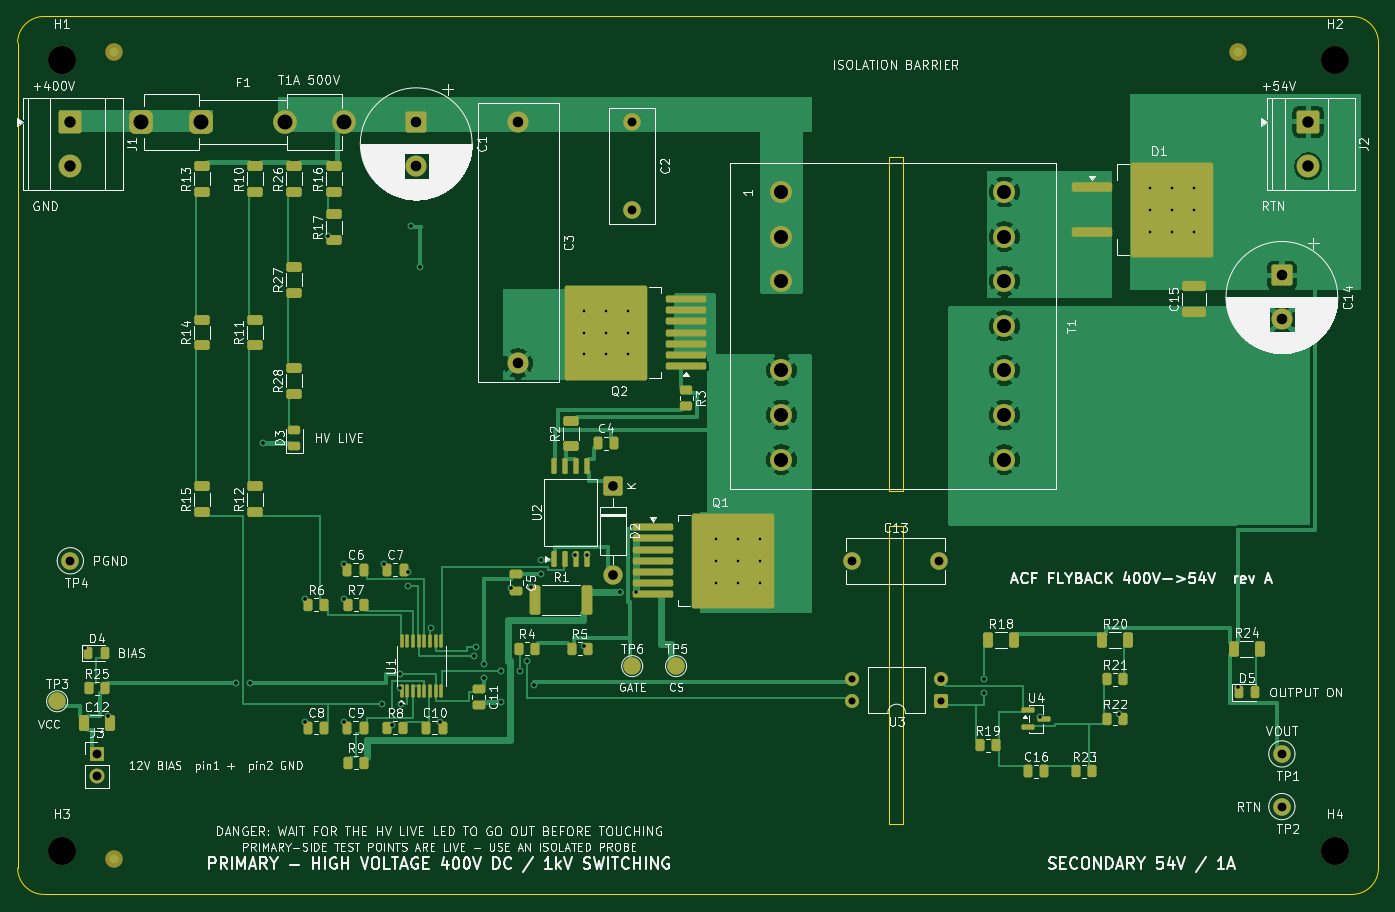
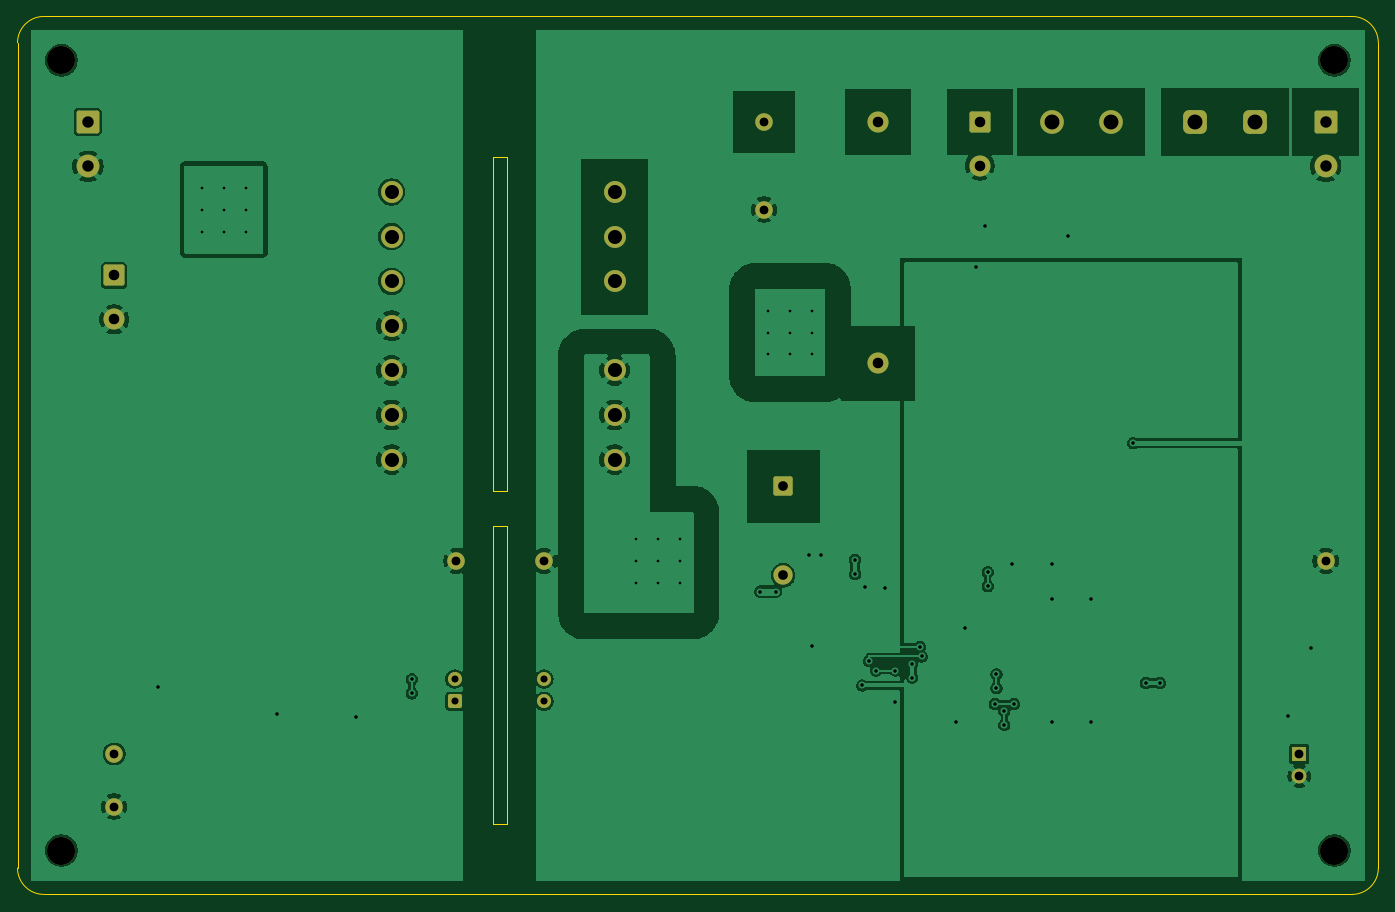
Circuit board: 10 layer files. Board 155.0 x 100.0 mm.
- bottom_copper: ACF_Flyback-B_Cu.gbl (145088 bytes)
- bottom_mask: ACF_Flyback-B_Mask.gbs (3489 bytes)
- paste: ACF_Flyback-B_Paste.gbp (471 bytes)
- bottom_silk: ACF_Flyback-B_Silkscreen.gbo (472 bytes)
- outline: ACF_Flyback-Edge_Cuts.gm1 (1296 bytes)
- top_copper: ACF_Flyback-F_Cu.gtl (82430 bytes)
- top_mask: ACF_Flyback-F_Mask.gts (10395 bytes)
- paste: ACF_Flyback-F_Paste.gtp (7837 bytes)
- top_silk: ACF_Flyback-F_Silkscreen.gto (232765 bytes)
- drill: ACF_Flyback.drl (2569 bytes)

=== bottom_copper: ACF_Flyback-B_Cu.gbl (145088 bytes, source omitted) ===
=== bottom_mask: ACF_Flyback-B_Mask.gbs ===
%TF.GenerationSoftware,KiCad,Pcbnew,10.0.8*%
%TF.CreationDate,2026-11-11T09:52:25+05:30*%
%TF.ProjectId,ACF_Flyback,4143465f-466c-4796-9261-636b2e6b6963,rev?*%
%TF.SameCoordinates,Original*%
%TF.FileFunction,Soldermask,Bot*%
%TF.FilePolarity,Negative*%
%FSLAX46Y46*%
G04 Gerber Fmt 4.6, Leading zero omitted, Abs format (unit mm)*
G04 Created by KiCad (PCBNEW 10.0.8) date 2026-11-11 09:52:25*
%MOMM*%
%LPD*%
G01*
G04 APERTURE LIST*
G04 Aperture macros list*
%AMRoundRect*
0 Rectangle with rounded corners*
0 $1 Rounding radius*
0 $2 $3 $4 $5 $6 $7 $8 $9 X,Y pos of 4 corners*
0 Add a 4 corners polygon primitive as box body*
4,1,4,$2,$3,$4,$5,$6,$7,$8,$9,$2,$3,0*
0 Add four circle primitives for the rounded corners*
1,1,$1+$1,$2,$3*
1,1,$1+$1,$4,$5*
1,1,$1+$1,$6,$7*
1,1,$1+$1,$8,$9*
0 Add four rect primitives between the rounded corners*
20,1,$1+$1,$2,$3,$4,$5,0*
20,1,$1+$1,$4,$5,$6,$7,0*
20,1,$1+$1,$6,$7,$8,$9,0*
20,1,$1+$1,$8,$9,$2,$3,0*%
G04 Aperture macros list end*
%ADD10C,3.200000*%
%ADD11R,1.700000X1.700000*%
%ADD12C,1.700000*%
%ADD13C,2.000000*%
%ADD14RoundRect,0.250000X-1.050000X1.050000X-1.050000X-1.050000X1.050000X-1.050000X1.050000X1.050000X0*%
%ADD15C,2.600000*%
%ADD16C,2.400000*%
%ADD17RoundRect,0.250000X0.550000X0.550000X-0.550000X0.550000X-0.550000X-0.550000X0.550000X-0.550000X0*%
%ADD18C,1.600000*%
%ADD19RoundRect,0.250001X-0.949999X0.949999X-0.949999X-0.949999X0.949999X-0.949999X0.949999X0.949999X0*%
%ADD20C,2.500000*%
%ADD21RoundRect,0.675000X-0.675000X-0.675000X0.675000X-0.675000X0.675000X0.675000X-0.675000X0.675000X0*%
%ADD22C,2.700000*%
%ADD23RoundRect,0.249999X-0.850001X0.850001X-0.850001X-0.850001X0.850001X-0.850001X0.850001X0.850001X0*%
%ADD24C,2.200000*%
G04 APERTURE END LIST*
D10*
%TO.C,H3*%
X35000000Y-125000000D03*
%TD*%
D11*
%TO.C,J3*%
X39000000Y-114000000D03*
D12*
X39000000Y-116540000D03*
%TD*%
D13*
%TO.C,TP4*%
X36000000Y-92000000D03*
%TD*%
D14*
%TO.C,J1*%
X36000000Y-42000000D03*
D15*
X36000000Y-47080000D03*
%TD*%
D16*
%TO.C,C3*%
X87000000Y-42000000D03*
X87000000Y-69500000D03*
%TD*%
D14*
%TO.C,J2*%
X177000000Y-42000000D03*
D15*
X177000000Y-47080000D03*
%TD*%
D17*
%TO.C,U3*%
X135200000Y-108000000D03*
D18*
X135200000Y-105460000D03*
X125040000Y-105460000D03*
X125040000Y-108000000D03*
%TD*%
D13*
%TO.C,C2*%
X100000000Y-42000000D03*
X100000000Y-52000000D03*
%TD*%
%TO.C,C13*%
X125000000Y-92000000D03*
X135000000Y-92000000D03*
%TD*%
D10*
%TO.C,H4*%
X180000000Y-125000000D03*
%TD*%
D19*
%TO.C,C1*%
X75400000Y-42000000D03*
D16*
X75400000Y-47000000D03*
%TD*%
D20*
%TO.C,T1*%
X117000000Y-50000000D03*
X117000000Y-55080000D03*
X117000000Y-60160000D03*
X117000000Y-70320000D03*
X117000000Y-75400000D03*
X117000000Y-80480000D03*
X142400000Y-80480000D03*
X142400000Y-75400000D03*
X142400000Y-70320000D03*
X142400000Y-65240000D03*
X142400000Y-60160000D03*
X142400000Y-55080000D03*
X142400000Y-50000000D03*
%TD*%
D21*
%TO.C,F1*%
X44100000Y-42000000D03*
X50860000Y-42000000D03*
D22*
X60450000Y-42000000D03*
X67210000Y-42000000D03*
%TD*%
D13*
%TO.C,TP1*%
X174000000Y-114000000D03*
%TD*%
D10*
%TO.C,H2*%
X180000000Y-35000000D03*
%TD*%
D13*
%TO.C,TP2*%
X174000000Y-120000000D03*
%TD*%
D23*
%TO.C,D2*%
X97800000Y-83500000D03*
D24*
X97800000Y-93660000D03*
%TD*%
D10*
%TO.C,H1*%
X35000000Y-35000000D03*
%TD*%
D19*
%TO.C,C14*%
X174000000Y-59500000D03*
D16*
X174000000Y-64500000D03*
%TD*%
M02*

=== paste: ACF_Flyback-B_Paste.gbp ===
%TF.GenerationSoftware,KiCad,Pcbnew,10.0.8*%
%TF.CreationDate,2026-11-11T09:52:24+05:30*%
%TF.ProjectId,ACF_Flyback,4143465f-466c-4796-9261-636b2e6b6963,rev?*%
%TF.SameCoordinates,Original*%
%TF.FileFunction,Paste,Bot*%
%TF.FilePolarity,Positive*%
%FSLAX46Y46*%
G04 Gerber Fmt 4.6, Leading zero omitted, Abs format (unit mm)*
G04 Created by KiCad (PCBNEW 10.0.8) date 2026-11-11 09:52:24*
%MOMM*%
%LPD*%
G01*
G04 APERTURE LIST*
G04 APERTURE END LIST*
M02*

=== bottom_silk: ACF_Flyback-B_Silkscreen.gbo ===
%TF.GenerationSoftware,KiCad,Pcbnew,10.0.8*%
%TF.CreationDate,2026-11-11T09:52:25+05:30*%
%TF.ProjectId,ACF_Flyback,4143465f-466c-4796-9261-636b2e6b6963,rev?*%
%TF.SameCoordinates,Original*%
%TF.FileFunction,Legend,Bot*%
%TF.FilePolarity,Positive*%
%FSLAX46Y46*%
G04 Gerber Fmt 4.6, Leading zero omitted, Abs format (unit mm)*
G04 Created by KiCad (PCBNEW 10.0.8) date 2026-11-11 09:52:25*
%MOMM*%
%LPD*%
G01*
G04 APERTURE LIST*
G04 APERTURE END LIST*
M02*

=== outline: ACF_Flyback-Edge_Cuts.gm1 ===
%TF.GenerationSoftware,KiCad,Pcbnew,10.0.8*%
%TF.CreationDate,2026-11-11T09:52:25+05:30*%
%TF.ProjectId,ACF_Flyback,4143465f-466c-4796-9261-636b2e6b6963,rev?*%
%TF.SameCoordinates,Original*%
%TF.FileFunction,Profile,NP*%
%FSLAX46Y46*%
G04 Gerber Fmt 4.6, Leading zero omitted, Abs format (unit mm)*
G04 Created by KiCad (PCBNEW 10.0.8) date 2026-11-11 09:52:25*
%MOMM*%
%LPD*%
G01*
G04 APERTURE LIST*
%TA.AperFunction,Profile*%
%ADD10C,0.100000*%
%TD*%
G04 APERTURE END LIST*
D10*
X30000000Y-33000000D02*
G75*
G02*
X33000000Y-30000000I3000000J0D01*
G01*
X30000000Y-127000000D02*
X30000000Y-33000000D01*
X33000000Y-30000000D02*
X182000000Y-30000000D01*
X33000000Y-130000000D02*
G75*
G02*
X30000000Y-127000000I0J3000000D01*
G01*
X129199999Y-46000000D02*
X130800000Y-46000000D01*
X130800000Y-84000000D01*
X129199999Y-84000000D01*
X129199999Y-46000000D01*
X129199999Y-88000000D02*
X130800000Y-88000000D01*
X130800000Y-122000000D01*
X129199999Y-122000000D01*
X129199999Y-88000000D01*
X182000000Y-30000000D02*
G75*
G02*
X185000000Y-33000000I0J-3000000D01*
G01*
X182000000Y-130000000D02*
X33000000Y-130000000D01*
X185000000Y-33000000D02*
X185000000Y-127000000D01*
X185000000Y-127000000D02*
G75*
G02*
X182000000Y-130000000I-3000000J0D01*
G01*
M02*

=== top_copper: ACF_Flyback-F_Cu.gtl (82430 bytes, source omitted) ===
=== top_mask: ACF_Flyback-F_Mask.gts (10395 bytes, source omitted) ===
=== paste: ACF_Flyback-F_Paste.gtp (7837 bytes, source omitted) ===
=== top_silk: ACF_Flyback-F_Silkscreen.gto (232765 bytes, source omitted) ===
=== drill: ACF_Flyback.drl ===
M48
; DRILL file KiCad 10.0.8 date 2026-11-11T09:52:26
; FORMAT={-:-/ absolute / metric / decimal}
; #@! TF.CreationDate,2026-11-11T09:52:26+05:30
; #@! TF.GenerationSoftware,Kicad,Pcbnew,10.0.8
; #@! TF.FileFunction,MixedPlating,1,2
FMAT,2
METRIC
; #@! TA.AperFunction,Plated,PTH,ViaDrill
T1C0.300
; #@! TA.AperFunction,Plated,PTH,ViaDrill
T2C0.400
; #@! TA.AperFunction,Plated,PTH,ComponentDrill
T3C0.800
; #@! TA.AperFunction,Plated,PTH,ComponentDrill
T4C1.000
; #@! TA.AperFunction,Plated,PTH,ComponentDrill
T5C1.100
; #@! TA.AperFunction,Plated,PTH,ComponentDrill
T6C1.200
; #@! TA.AperFunction,Plated,PTH,ComponentDrill
T7C1.300
; #@! TA.AperFunction,Plated,PTH,ComponentDrill
T8C1.600
; #@! TA.AperFunction,Plated,PTH,ComponentDrill
T9C1.700
; #@! TA.AperFunction,NonPlated,NPTH,ComponentDrill
T10C3.200
%
G90
G05
T1
X94.5Y-63.5
X94.5Y-66.0
X94.5Y-68.5
X97.0Y-63.5
X97.0Y-66.0
X97.0Y-68.5
X99.5Y-63.5
X99.5Y-66.0
X99.5Y-68.5
X109.5Y-89.5
X109.5Y-92.0
X109.5Y-94.5
X112.0Y-89.5
X112.0Y-92.0
X112.0Y-94.5
X114.5Y-89.5
X114.5Y-92.0
X114.5Y-94.5
X159.0Y-49.5
X159.0Y-52.0
X159.0Y-54.5
X161.5Y-49.5
X161.5Y-52.0
X161.5Y-54.5
X164.0Y-49.5
X164.0Y-52.0
X164.0Y-54.5
T2
X37.7Y-101.9
X40.3Y-109.7
X54.9Y-105.9
X56.5Y-105.9
X57.9Y-78.6
X62.7Y-96.4
X62.7Y-110.4
X65.3Y-55.0
X67.2Y-92.4
X67.2Y-96.4
X67.2Y-110.4
X71.5Y-108.3
X71.7Y-92.4
X72.6Y-109.1
X72.6Y-110.7
X73.5Y-104.9
X73.5Y-106.5
X73.7Y-108.3
X74.5Y-93.3
X74.5Y-94.9
X74.8Y-53.9
X75.8Y-58.5
X77.1Y-99.7
X78.1Y-110.4
X82.0Y-102.9
X82.2Y-101.8
X83.1Y-103.7
X83.1Y-105.3
X85.0Y-104.5
X85.0Y-108.1
X86.2Y-95.1
X87.2Y-104.5
X88.0Y-103.4
X88.5Y-95.0
X88.8Y-106.2
X89.6Y-91.9
X89.6Y-93.5
X93.5Y-91.3
X94.5Y-101.7
X94.8Y-91.3
X98.6Y-95.5
X100.4Y-95.5
X140.1Y-105.5
X140.1Y-107.1
X146.5Y-109.8
X155.5Y-109.4
X169.0Y-106.4
T3
X125.04Y-105.46
X125.04Y-108.0
X135.2Y-105.46
X135.2Y-108.0
T4
X36.0Y-92.0
X39.0Y-114.0
X39.0Y-116.54
X100.0Y-42.0
X100.0Y-52.0
X125.0Y-92.0
X135.0Y-92.0
X174.0Y-114.0
X174.0Y-120.0
T5
X97.8Y-83.5
X97.8Y-93.66
T6
X75.4Y-42.0
X75.4Y-47.0
X87.0Y-42.0
X87.0Y-69.5
X174.0Y-59.5
X174.0Y-64.5
T7
X36.0Y-42.0
X36.0Y-47.08
X177.0Y-42.0
X177.0Y-47.08
T8
X117.0Y-50.0
X117.0Y-55.08
X117.0Y-60.16
X117.0Y-70.32
X117.0Y-75.4
X117.0Y-80.48
X142.4Y-50.0
X142.4Y-55.08
X142.4Y-60.16
X142.4Y-65.24
X142.4Y-70.32
X142.4Y-75.4
X142.4Y-80.48
T9
X44.1Y-42.0
X50.86Y-42.0
X60.45Y-42.0
X67.21Y-42.0
T10
X35.0Y-35.0
X35.0Y-125.0
X180.0Y-35.0
X180.0Y-125.0
M30
